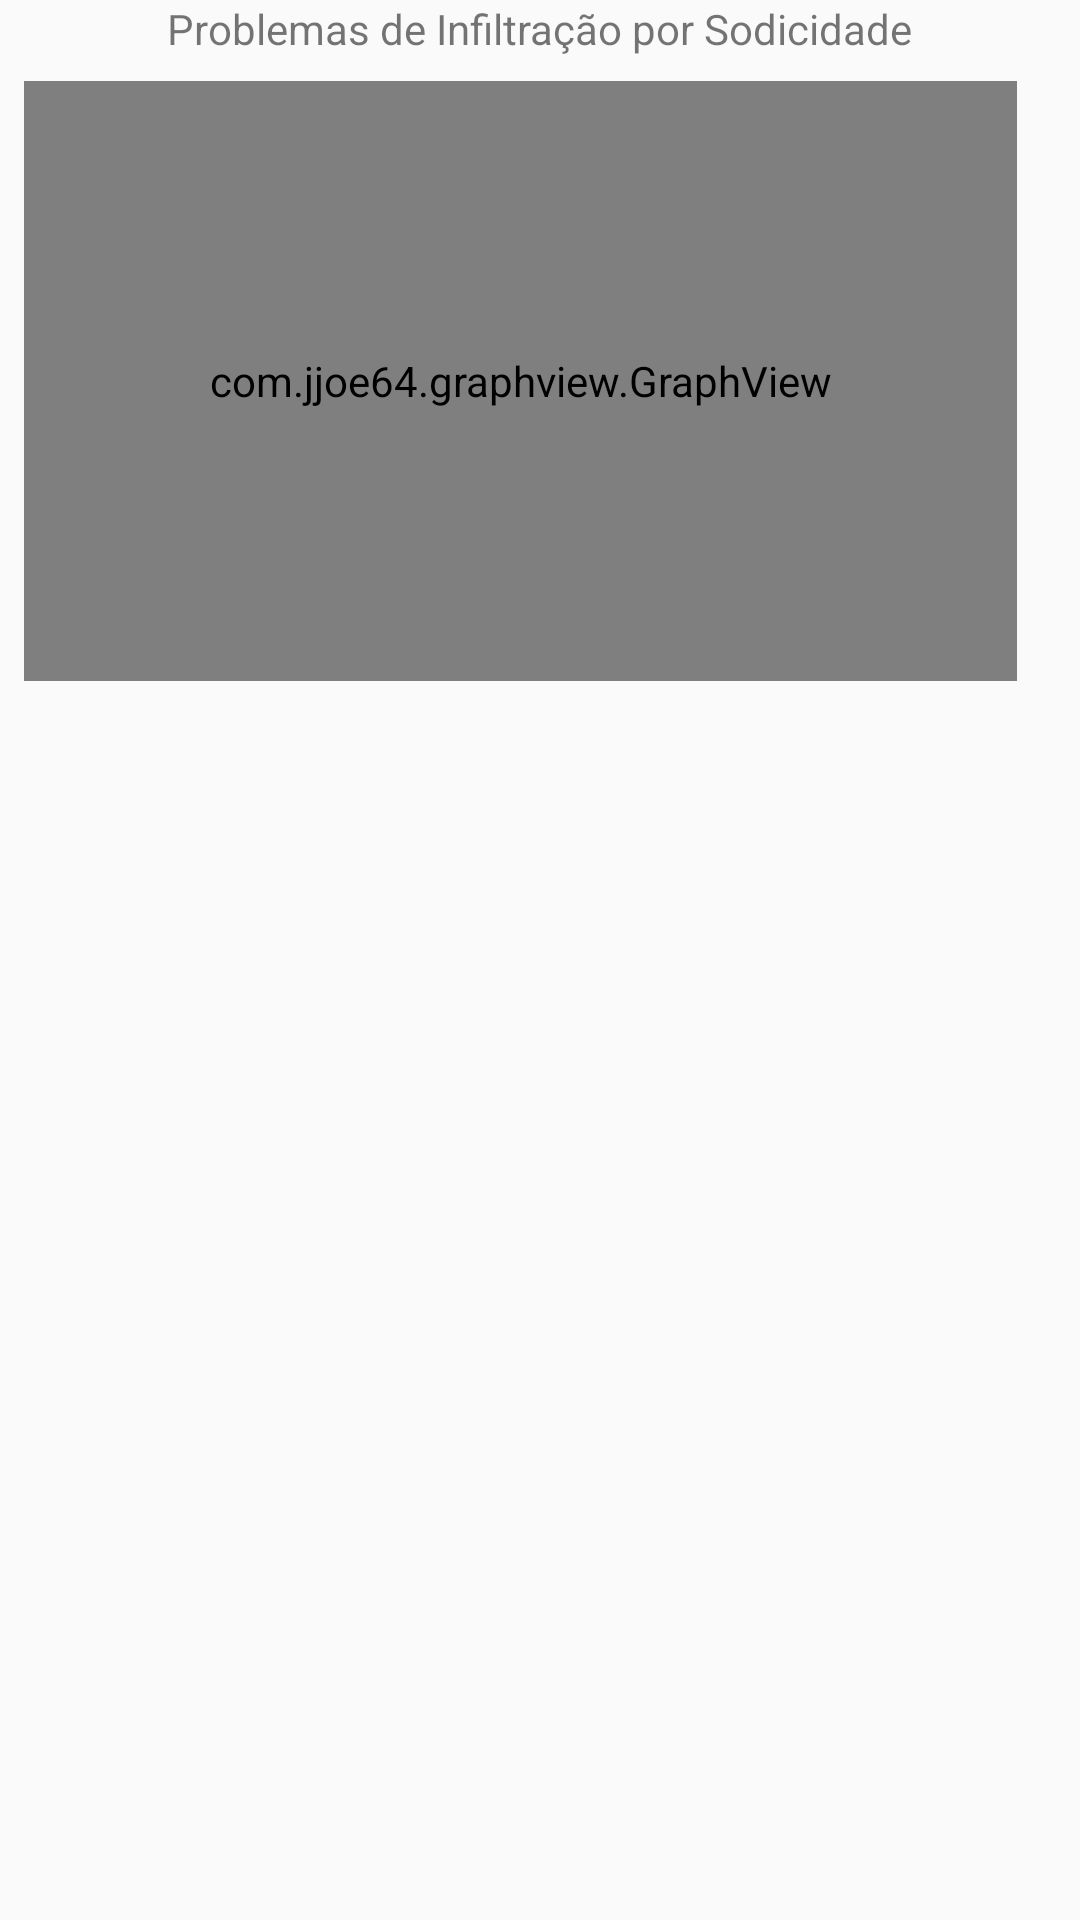

This screen was rendered from an Android layout file. Write that file and the resources it references.
<!-- AndroidManifest.xml: application theme AppTheme -->
<!-- res/layout/tab3.xml -->
<?xml version="1.0" encoding="utf-8"?>
<RelativeLayout xmlns:android="http://schemas.android.com/apk/res/android"
    xmlns:app="http://schemas.android.com/apk/res-auto"
    xmlns:tools="http://schemas.android.com/tools"
    android:layout_width="match_parent" android:layout_height="match_parent">

    <LinearLayout
        android:layout_width="match_parent"
        android:layout_height="match_parent"
        android:orientation="vertical">

        <TextView
            android:id="@+id/textView"
            android:layout_width="wrap_content"
            android:layout_height="wrap_content"
            android:layout_gravity="center"
            android:text="Problemas de Infiltração por Sodicidade" />

        <LinearLayout
            android:layout_width="match_parent"
            android:layout_height="match_parent"
            android:orientation="horizontal">

            <com.jjoe64.graphview.GraphView
                android:id="@+id/dotgraph"
                android:layout_width="331dp"
                android:layout_height="200dip"
                android:layout_marginBottom="8dp"
                android:layout_marginEnd="8dp"
                android:layout_marginStart="8dp"
                android:layout_marginTop="8dp"
                app:layout_constraintBottom_toBottomOf="parent"
                app:layout_constraintEnd_toEndOf="parent"
                app:layout_constraintStart_toEndOf="@+id/relacao"
                app:layout_constraintTop_toTopOf="parent"
                app:layout_constraintVertical_bias="0.0" />
        </LinearLayout>

    </LinearLayout>

</RelativeLayout>
<!-- resources referenced by this layout -->
<resources>
  <style name="AppTheme" parent="Theme.AppCompat.Light.DarkActionBar">
          
          <item name="colorPrimary">@color/colorPrimary</item>
          <item name="colorPrimaryDark">@color/colorPrimaryDark</item>
          <item name="colorAccent">@color/SecondaryColor</item>
          <item name="android:buttonStyle">@style/custom_button</item>
      </style>
  <color name="colorPrimary">#5052ef</color>
  <color name="colorPrimaryDark">#1619df</color>
  <color name="SecondaryColor">#6195ef</color>
  <style name="custom_button" parent="@android:style/Widget.Button">
          <item name="android:gravity">center_vertical|center_horizontal</item>
          <item name="android:textColor">#FFFFFFFF</item>
          <item name="android:shadowColor">#FF000000</item>
          <item name="android:shadowDx">0</item>
          <item name="android:shadowDy">-1</item>
          <item name="android:shadowRadius">0.2</item>
          <item name="android:textSize">16dip</item>
          <item name="android:textStyle">bold</item>
          <item name="android:background">@drawable/custom_button</item>
          <item name="android:focusable">true</item>
          <item name="android:clickable">true</item>
      </style>
</resources>
